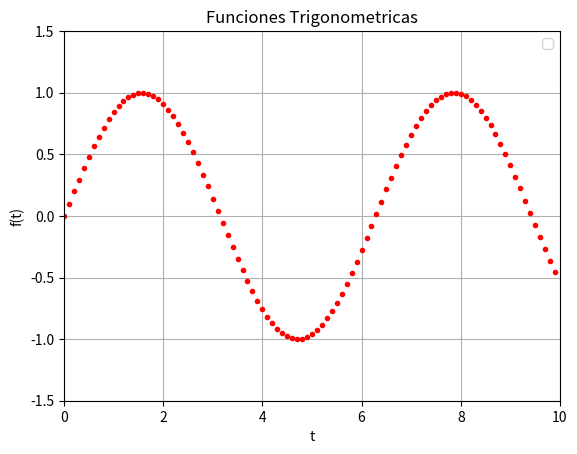

This chart was generated by the following Python code:
import numpy as np
import  matplotlib.pyplot as plt

t= np.arange(0,10,0.1)

f= lambda t: np.sin(t)
g= np.cos(t)

# PLOT
plt.figure(1) # Crear una ventana donde graficar
plt.grid() # Grilla del grafico
plt.legend() # Leyenda de los graficos
plt.axis([0, 10, -1.5, 1.5]) # Limites del grafico a axis le tengo que pasar un vector de 4 elementos [xmin, xmax, ymin, ymax]

for i in np.arange(0,10,0.1):
    plt.plot(i, f(i), label = "Funcion Seno", marker=".", linestyle=":", color="red") # Grafico t y f(t) y le pongo atributos
    # Identifcar los puntos, la forma de lina, el color
    # plt.plot(i, g, label = "Funcion Coseno", marker=".", linestyle=":", color="blue")
    plt.xlabel("t") # Nombre del eje X
    plt.ylabel("f(t)") # Nombre del eje Y
    plt.title("Funciones Trigonometricas") # Titulo del grafico
    plt.pause(0.1) # Pausa de 0.1 segundos
plt.show() # Muestra todo lo que se pide para graficar
